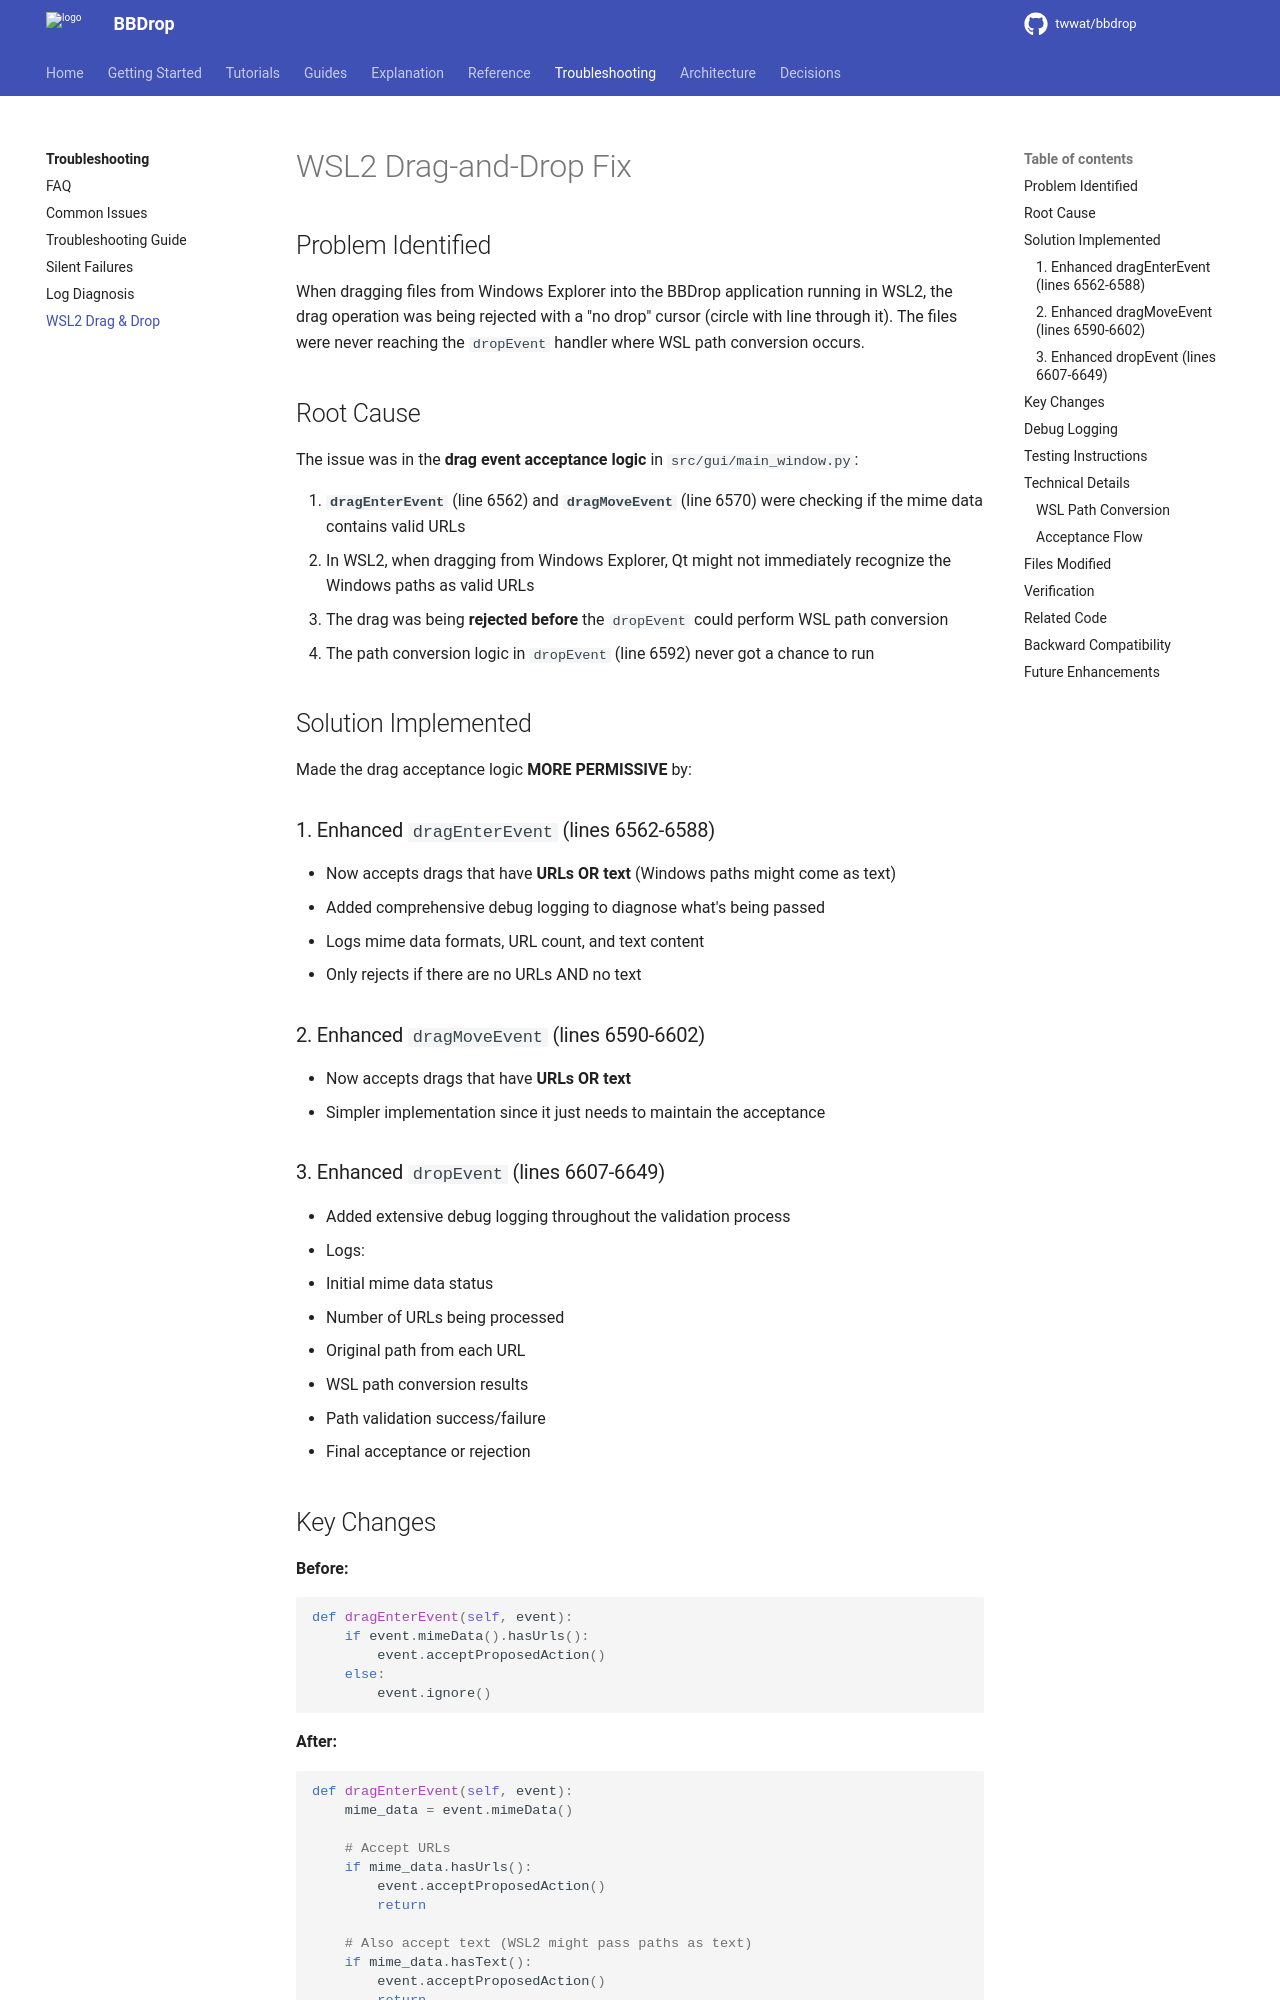

repository: twwat/bbdrop · page: troubleshooting/wsl2-drag-drop-fix/index.html · generator: mkdocs

# WSL2 Drag-and-Drop Fix

## Problem Identified

When dragging files from Windows Explorer into the BBDrop application running in WSL2, the drag operation was being rejected with a "no drop" cursor (circle with line through it). The files were never reaching the `dropEvent` handler where WSL path conversion occurs.

## Root Cause

The issue was in the **drag event acceptance logic** in `src/gui/main_window.py`:

1. **`dragEnterEvent`** (line 6562) and **`dragMoveEvent`** (line 6570) were checking if the mime data contains valid URLs
2. In WSL2, when dragging from Windows Explorer, Qt might not immediately recognize the Windows paths as valid URLs
3. The drag was being **rejected before** the `dropEvent` could perform WSL path conversion
4. The path conversion logic in `dropEvent` (line 6592) never got a chance to run

## Solution Implemented

Made the drag acceptance logic **MORE PERMISSIVE** by:

### 1. Enhanced `dragEnterEvent` (lines 6562-6588)
- Now accepts drags that have **URLs OR text** (Windows paths might come as text)
- Added comprehensive debug logging to diagnose what's being passed
- Logs mime data formats, URL count, and text content
- Only rejects if there are no URLs AND no text

### 2. Enhanced `dragMoveEvent` (lines 6590-6602)
- Now accepts drags that have **URLs OR text**
- Simpler implementation since it just needs to maintain the acceptance

### 3. Enhanced `dropEvent` (lines 6607-6649)
- Added extensive debug logging throughout the validation process
- Logs:
  - Initial mime data status
  - Number of URLs being processed
  - Original path from each URL
  - WSL path conversion results
  - Path validation success/failure
  - Final acceptance or rejection

## Key Changes

**Before:**
```python
def dragEnterEvent(self, event):
    if event.mimeData().hasUrls():
        event.acceptProposedAction()
    else:
        event.ignore()
```

**After:**
```python
def dragEnterEvent(self, event):
    mime_data = event.mimeData()

    # Accept URLs
    if mime_data.hasUrls():
        event.acceptProposedAction()
        return

    # Also accept text (WSL2 might pass paths as text)
    if mime_data.hasText():
        event.acceptProposedAction()
        return

    # Only reject if no URLs AND no text
    event.ignore()
```
